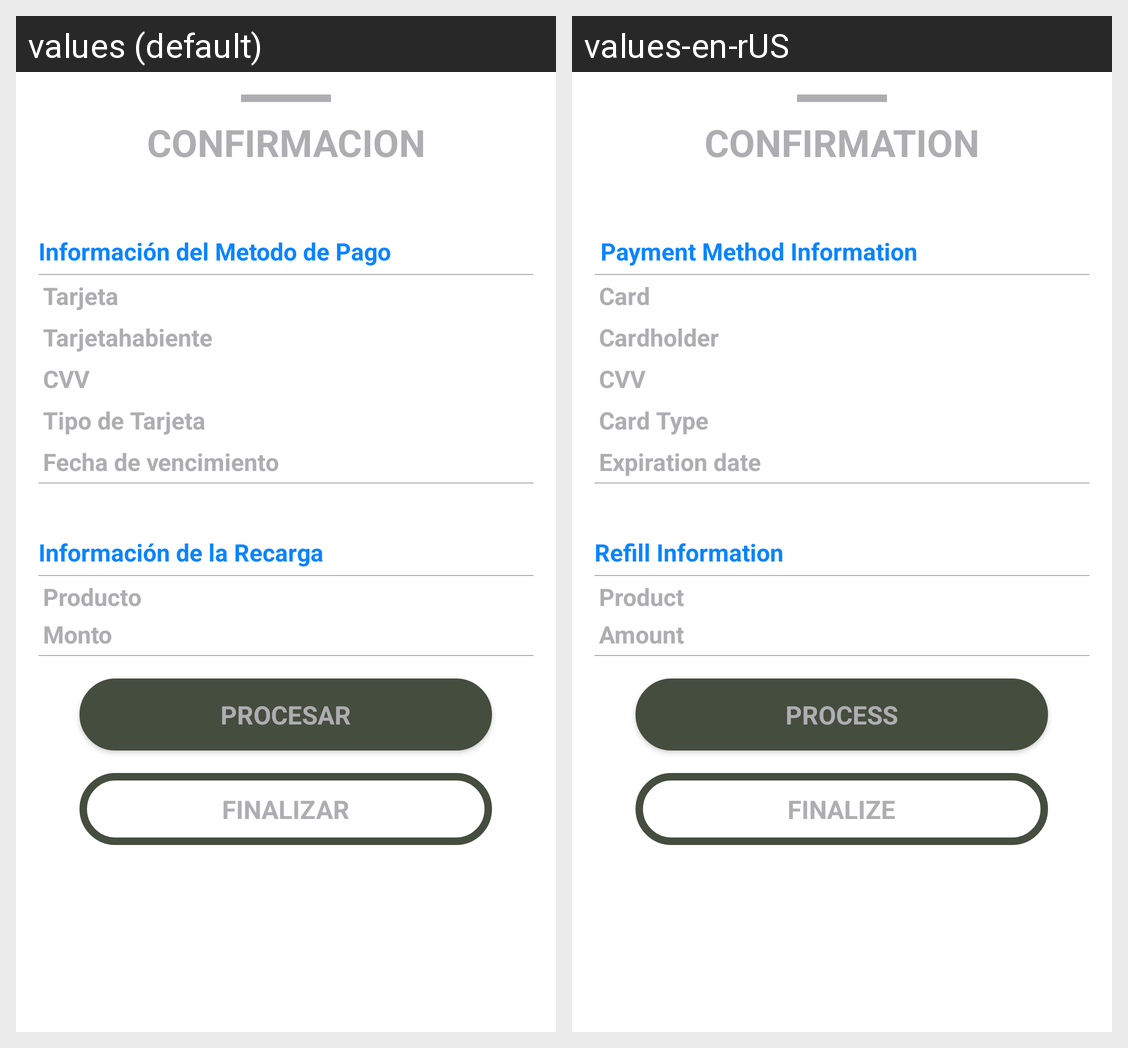

Strings drawn on this Android screen and how each of the app's shown locales translates them:
Android screen res/layout/activity_recharge_with_card_resume.xml rendered under 2 locales, left to right: values (default), values-en-rUS. Device: Nexus 5 (rendered at 1080×1920; each locale shown at half size, 540×960, under a caption strip naming it); theme AppTheme.
Strings drawn on this screen, with the default value and each locale's value (text and hints the layout hard-codes, and strings that could not be matched under every locale, appear in the picture but are not listed):

confirmation_title
  values: CONFIRMACION
  values-en-rUS: CONFIRMATION

payment_method_information
  values: Información del Metodo de Pago
  values-en-rUS:  Payment Method Information

balance_card_number
  values: Tarjeta
  values-en-rUS: Card

cardholder
  values: Tarjetahabiente
  values-en-rUS: Cardholder

cvv_
  values: CVV
  values-en-rUS: CVV

card_type_
  values: Tipo de Tarjeta
  values-en-rUS: Card Type 

date_recharge_
  values: Fecha de vencimiento
  values-en-rUS: Expiration date

payment_method_information_recharge
  values: Información de la Recarga
  values-en-rUS: Refill Information 

product
  values: Producto
  values-en-rUS: Product

amount
  values: Monto
  values-en-rUS: Amount

process
  values: PROCESAR
  values-en-rUS: PROCESS

Finalize
  values: FINALIZAR
  values-en-rUS: FINALIZE
